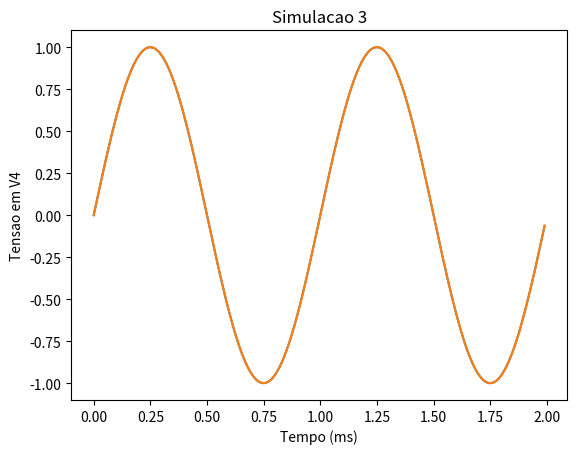

Python code for this plot:
import numpy as np
from matplotlib import pyplot as plt

# -------------------------------------------- #
# Faz a simulacao estatica de um circuito      #
# puramente resistivo. Caso uma simulacao      #
# transiente seja desejada, basta executar     #
# essa funcao num loop de amostras para        #
# a entrada.                                   #
#                                              #
# Input:                                       #
#   - entrada: valor de tensao da fonte Vs     #
#                                              #
# Output:                                      #
#   - tensoes_correntes: vetor com todas       #
#      as tensoes e correntes do circuito      #
# -------------------------------------------- #
def exemplo_1(entrada, R1, R2, R3, R4):
    # A x k = B
    # Realiza a inversao de A para encontrar k
    B = np.array([entrada,0,0,0,0,0,0,0,0,0])
    A = np.array([[1,0,0,0,0,0,0,0,0,0],\
                 [0,1,0,0,0,-R1,0,0,0,0],\
                 [0,0,1,0,0,0,-R2,0,0,0],\
                 [0,0,0,1,0,0,0,-R3,0,0],\
                 [0,0,0,0,1,0,0,0,-R4,0],\
                 [-1,1,0,1,0,0,0,0,0,0],\
                 [0,0,1,-1,1,0,0,0,0,0],\
                 [0,0,0,0,0,-1,0,0,0,-1],\
                 [0,0,0,0,0,1,-1,-1,0,0],\
                 [0,0,0,0,0,0,1,0,-1,0]])
    tensoes_correntes = np.matmul(np.linalg.inv(A),B)

    return tensoes_correntes

def simulacao_1():
### 1 ###
# Simulacao DC para todos resistores de 1K
    resultado_1 = exemplo_1(5,R1=1e3,R2=1e3,R3=2e3,R4=1e3)
    print('##################################')
    print('Simulacao 1')
    print(f'Tensao sobre R4: {resultado_1[4]}V')
    print('##################################')

def simulacao_2():
### 2 ###
# Varredura para diferentes valores de R1
    R1_lista = range(0,1000,100) 
    V4_lista = []
    for R1 in R1_lista:
       resultado_2 = exemplo_1(5,R1=R1,R2=1e3,R3=1e3,R4=1e3) 
       V4_lista.append(resultado_2[4])

    plt.scatter(R1_lista, V4_lista)
    plt.title('Simulacao 2')
    plt.ylabel('Tensao V4')
    plt.xlabel('Valor de R1')
    plt.show()

def simulacao_3():
### 3 ###
# Simulacao transiente para uma senoide de 1kHz em V4
# Parametros de simulacao
    inicio = 0
    fim = 2e-3 # 2ms
    passo = 10e-6 # 10us

# Parametro da entrada
    freq_seno = 1e3 # 1kHz

# Criacao dos vetores
    vetor_tempo = np.arange(inicio, fim, passo)
    vetor_entrada = np.sin(2*np.pi*freq_seno*vetor_tempo)
    vetor_saida = np.zeros_like(vetor_entrada)

    for i in range(len(vetor_tempo)):
        resultado_3 = exemplo_1(vetor_entrada[i],R1=1e3,R2=1e3,R3=1e3,R4=1e3)
        vetor_saida[i] = resultado_3[0] # interessado em V4
    plt.plot(1e3*vetor_tempo,vetor_entrada)
    plt.plot(1e3*vetor_tempo,vetor_saida)
    plt.title('Simulacao 3')
    plt.xlabel('Tempo (ms)')
    plt.ylabel('Tensao em V4')
    plt.show()


simulacao_3()
